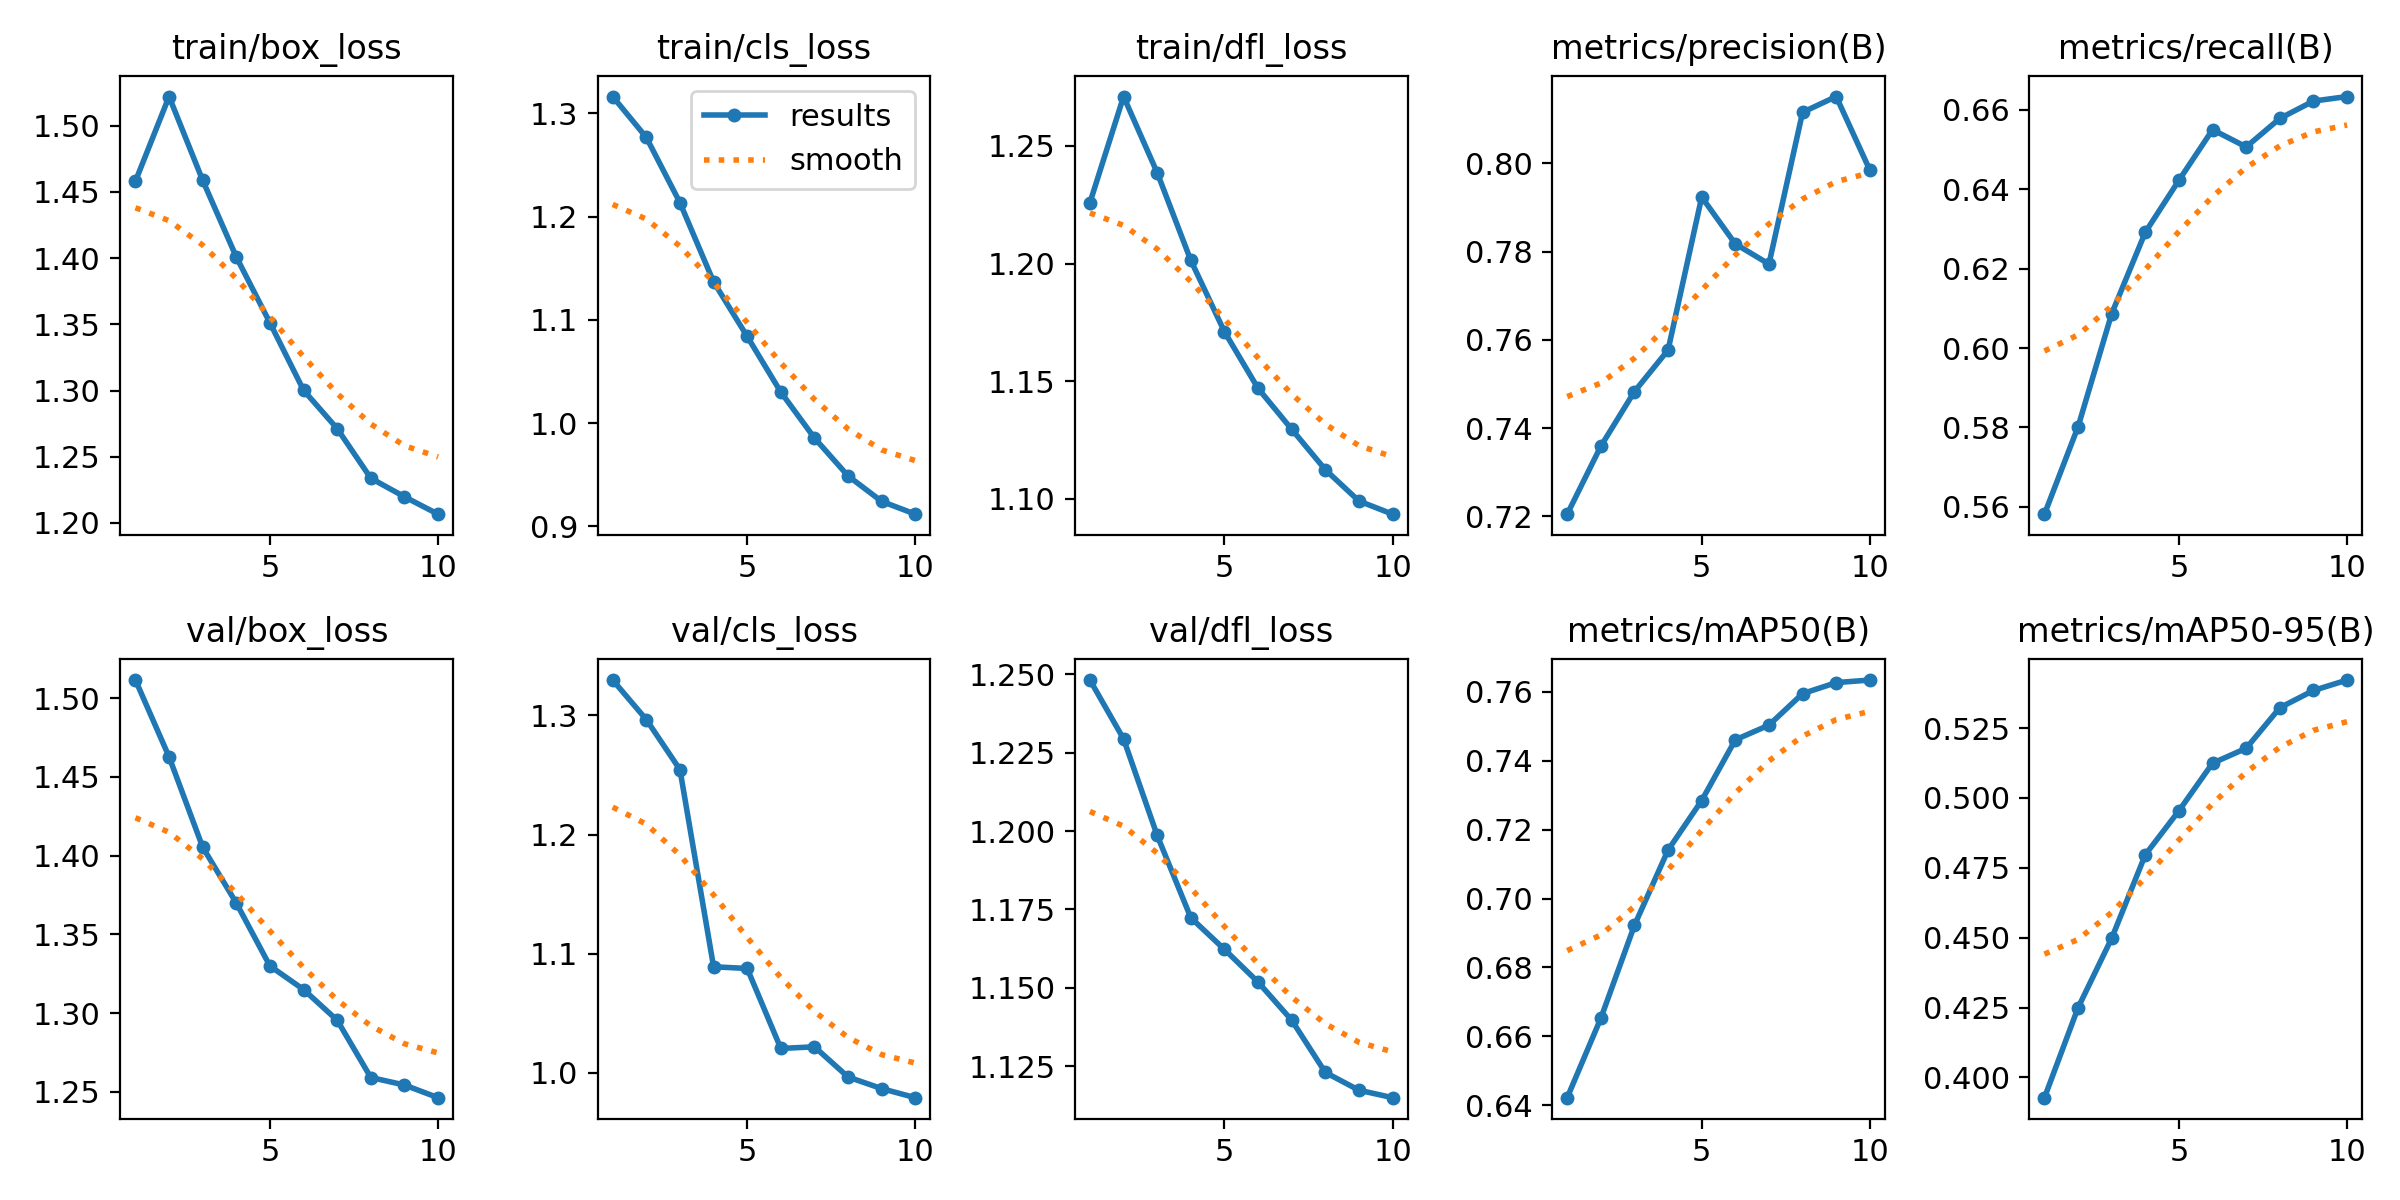

The table this chart was drawn from, first rows:
epoch, time, train/box_loss, train/cls_loss, train/dfl_loss, metrics/precision(B), metrics/recall(B), metrics/mAP50(B), metrics/mAP50-95(B), val/box_loss, val/cls_loss, val/dfl_loss, lr/pg0, lr/pg1, lr/pg2
1, 217.6, 1.458, 1.316, 1.226, 0.7205, 0.5581, 0.6422, 0.3928, 1.511, 1.33, 1.248, 0.000333, 0.000333, 0.06703
2, 404.1, 1.522, 1.277, 1.271, 0.7359, 0.5802, 0.6652, 0.425, 1.463, 1.296, 1.229, 0.0006502, 0.0006502, 0.03402
3, 590, 1.459, 1.214, 1.239, 0.7483, 0.6087, 0.6922, 0.4498, 1.405, 1.255, 1.199, 0.0009052, 0.0009052, 0.0009379
4, 775.5, 1.401, 1.137, 1.201, 0.7577, 0.6292, 0.7141, 0.4797, 1.37, 1.089, 1.172, 0.000796, 0.000796, 0.000796
5, 960.3, 1.351, 1.084, 1.171, 0.7924, 0.6423, 0.7285, 0.4954, 1.33, 1.088, 1.162, 0.000658, 0.000658, 0.000658
6, 1145, 1.3, 1.03, 1.147, 0.7817, 0.655, 0.7461, 0.5124, 1.315, 1.021, 1.152, 0.000505, 0.000505, 0.000505
7, 1330, 1.271, 0.9855, 1.13, 0.7772, 0.6507, 0.7504, 0.5178, 1.296, 1.022, 1.14, 0.000352, 0.000352, 0.000352
8, 1516, 1.234, 0.9487, 1.112, 0.8116, 0.6579, 0.7595, 0.5323, 1.259, 0.9966, 1.123, 0.000214, 0.000214, 0.000214
9, 1701, 1.22, 0.9241, 1.099, 0.8151, 0.6622, 0.7627, 0.5385, 1.254, 0.9868, 1.117, 0.0001045, 0.0001045, 0.0001045
10, 1886, 1.207, 0.9117, 1.093, 0.7985, 0.6634, 0.7634, 0.5422, 1.246, 0.9792, 1.115, 3.4227e-05, 3.4227e-05, 3.4227e-05
